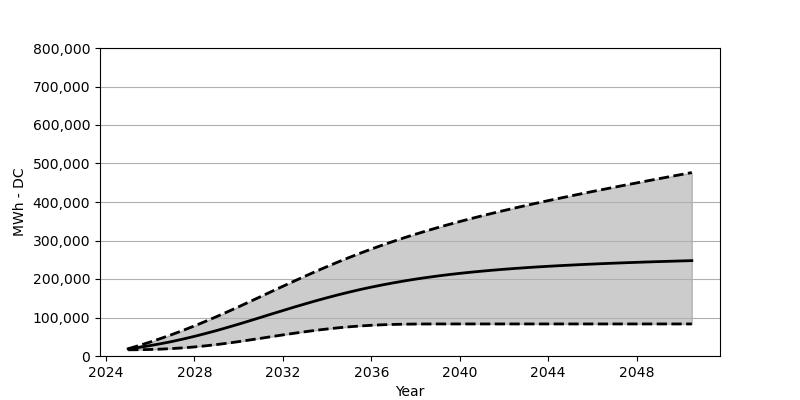

The file beside this chart, header and first rows:
Date, Low, Base, High
2025-01, 16071, 18566, 18896
2025-07, 16370, 22473, 27329
2026-01, 16979, 27071, 36369
2026-07, 17958, 32153, 45998
2027-01, 19391, 37874, 56142
2027-07, 21226, 44183, 66904
2028-01, 23556, 51039, 78151
2028-07, 26401, 58368, 90016
2029-01, 29700, 66110, 102304
2029-07, 33339, 74285, 114922
2030-01, 37390, 82748, 127880
2030-07, 41616, 91428, 141127
2031-01, 45998, 100325, 154415
2031-07, 50410, 109242, 167775
2032-01, 54791, 118015, 181115
2032-07, 59007, 126818, 194258
2033-01, 63048, 135282, 207289
2033-07, 66801, 143477, 219999
2034-01, 70172, 151384, 232329
2034-07, 73192, 158868, 244277
2035-01, 75842, 165951, 255884
2035-07, 78017, 172662, 266976
2036-01, 79780, 178857, 277739
2036-07, 81099, 184630, 288037
2037-01, 82027, 190011, 297872
2037-07, 82687, 195042, 307335
2038-01, 83027, 199691, 316366
2038-07, 83192, 203856, 325087
2039-01, 83264, 207763, 333458
2039-07, 83274, 211340, 341478
2040-01, 83274, 214618, 349271
2040-07, 83274, 217639, 356786
2041-01, 83274, 220350, 364023
2041-07, 83274, 222906, 371023
2042-01, 83274, 225267, 377868
2042-07, 83274, 227422, 384486
2043-01, 83274, 229422, 391032
2043-07, 83274, 231298, 397290
2044-01, 83274, 232978, 403557
2044-07, 83274, 234597, 409588
2045-01, 83274, 236050, 415588
2045-07, 83274, 237493, 421402
2046-01, 83274, 238761, 427226
2046-07, 83274, 240019, 432845
2047-01, 83274, 241174, 438535
2047-07, 83274, 242277, 444050
2048-01, 83274, 243287, 449586
2048-07, 83274, 244277, 455060
2049-01, 83274, 245194, 460472
2049-07, 83274, 246039, 465863
2050-01, 83274, 246926, 471183
2050-07, 83274, 247699, 476471
